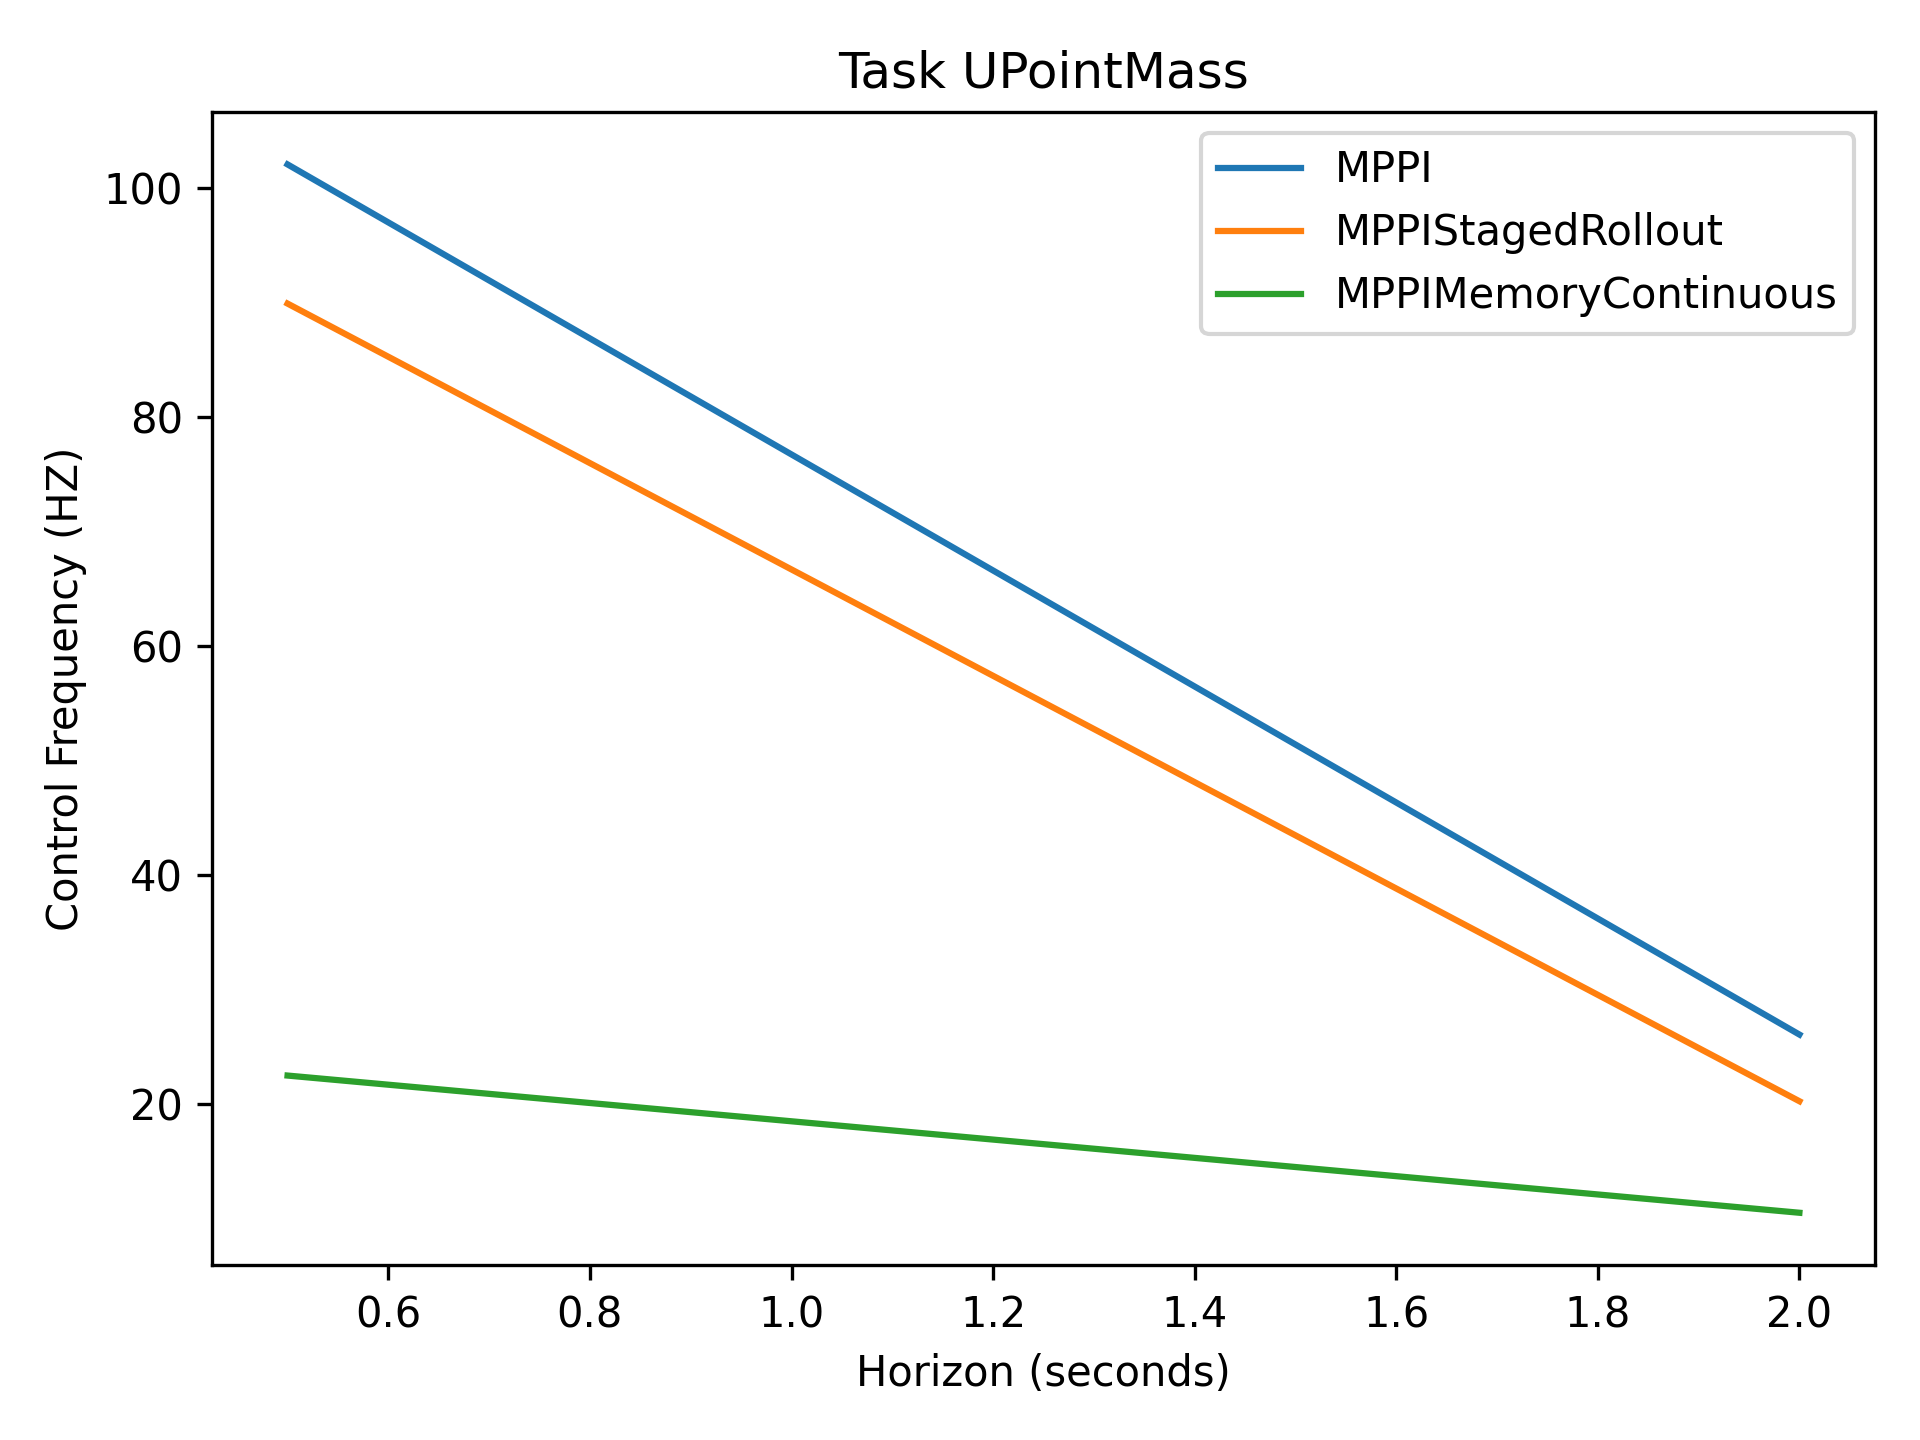

Source data for this figure (header and first rows):
1.02e+02, 2.61e+01
8.99e+01, 2.03e+01
2.25e+01, 1.05e+01
